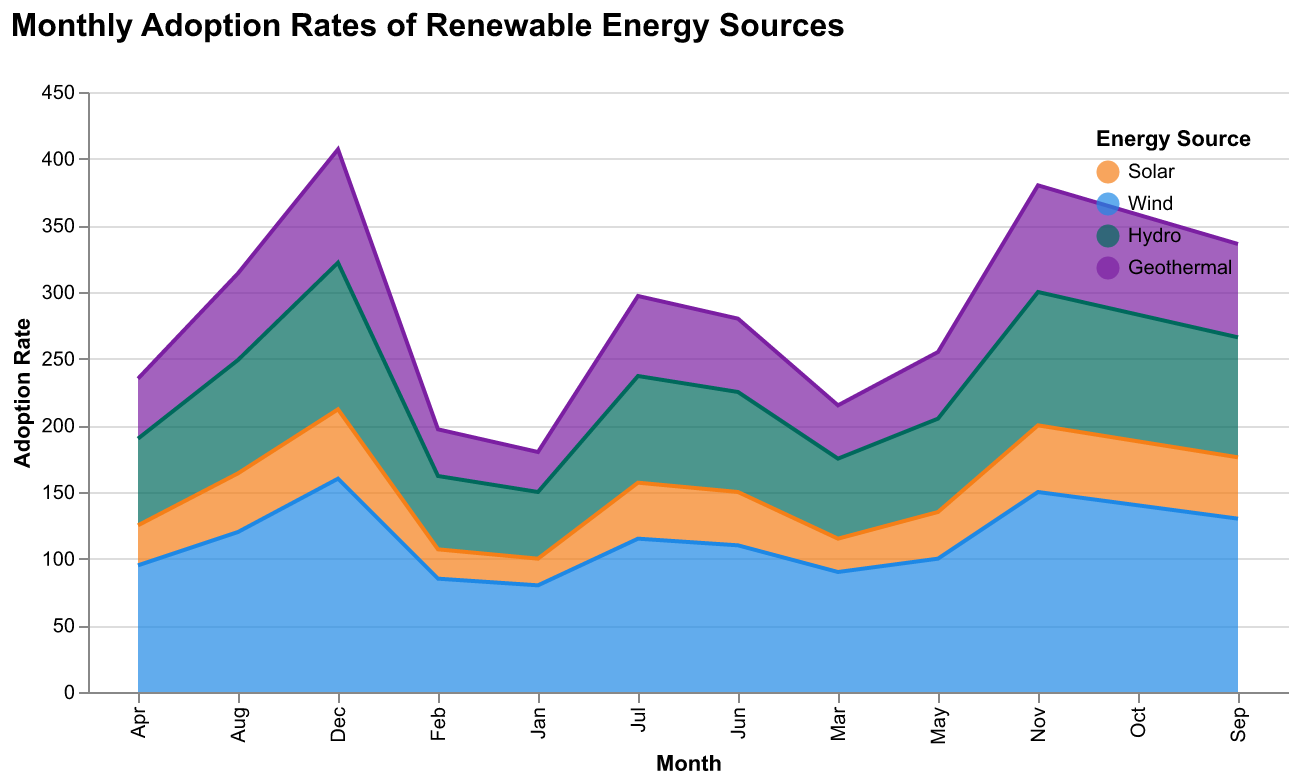

Source data for this figure (header and first rows):
Month, Solar, Wind, Hydro, Geothermal
Jan, 20, 80, 50, 30
Feb, 22, 85, 55, 35
Mar, 25, 90, 60, 40
Apr, 30, 95, 65, 45
May, 35, 100, 70, 50
Jun, 40, 110, 75, 55
Jul, 42, 115, 80, 60
Aug, 44, 120, 85, 65
Sep, 46, 130, 90, 70
Oct, 48, 140, 95, 75
Nov, 50, 150, 100, 80
Dec, 52, 160, 110, 85
